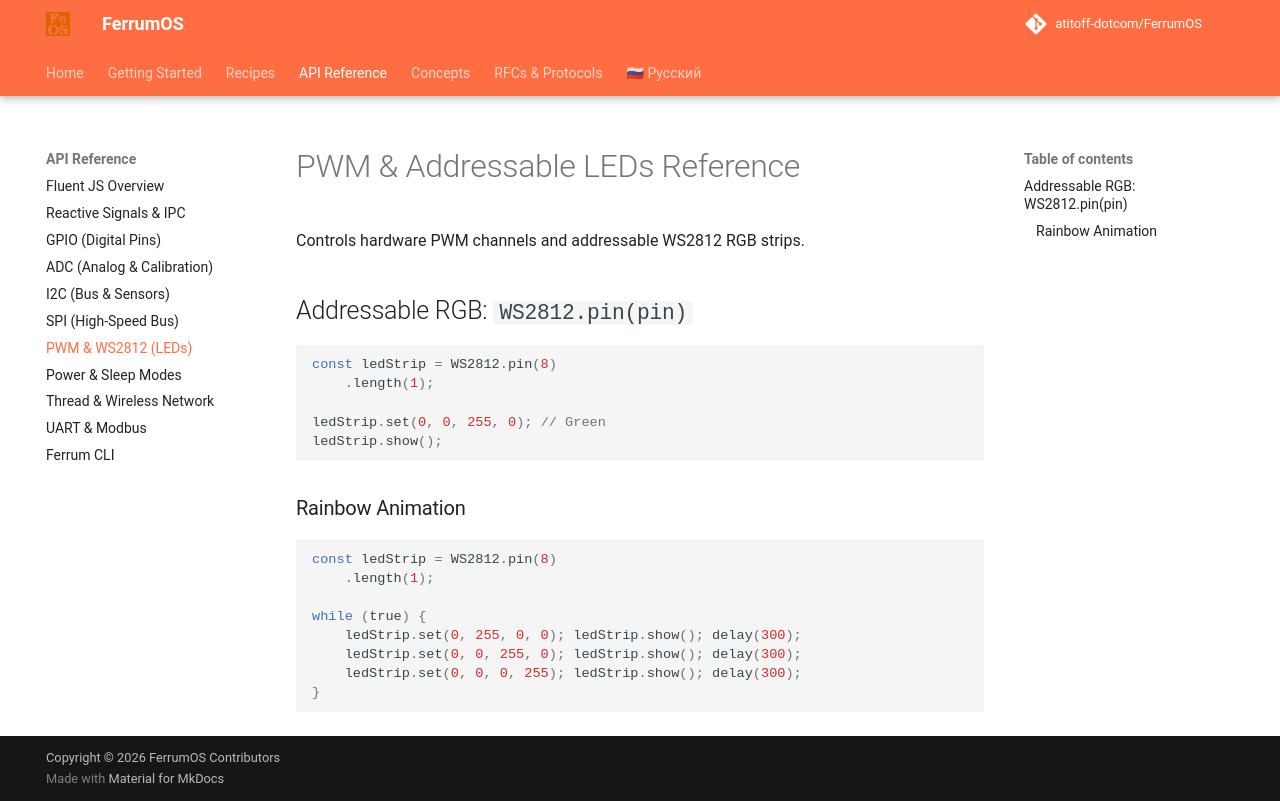

repository: atitoff-dotcom/FerrumOS · page: 3_reference/js_api/pwm_ws2812/index.html · generator: mkdocs

# PWM & Addressable LEDs Reference
Controls hardware PWM channels and addressable WS2812 RGB strips.

## Addressable RGB: `WS2812.pin(pin)`

<!-- snippet: id="ws2812_rgb" category="RGB WS2812" title="Статичный цвет WS2812" icon="fa-palette" desc="Прямая установка цвета RGB на адресном светодиоде." badges="['WS2812B', 'RGB 0-255', 'Pin 8']" -->
```javascript
const ledStrip = WS2812.pin(8)
    .length(1);

ledStrip.set(0, 0, 255, 0); // Green
ledStrip.show();
```

### Rainbow Animation

<!-- snippet: id="ws2812_rainbow" category="RGB WS2812" title="Плавная радуга WS2812" icon="fa-rainbow" desc="Циклический перебор цветов на светодиоде в бесконечном цикле." badges="['Анимация', 'Спектр', 'WS2812B']" -->
```javascript
const ledStrip = WS2812.pin(8)
    .length(1);

while (true) {
    ledStrip.set(0, 255, 0, 0); ledStrip.show(); delay(300);
    ledStrip.set(0, 0, 255, 0); ledStrip.show(); delay(300);
    ledStrip.set(0, 0, 0, 255); ledStrip.show(); delay(300);
}
```
